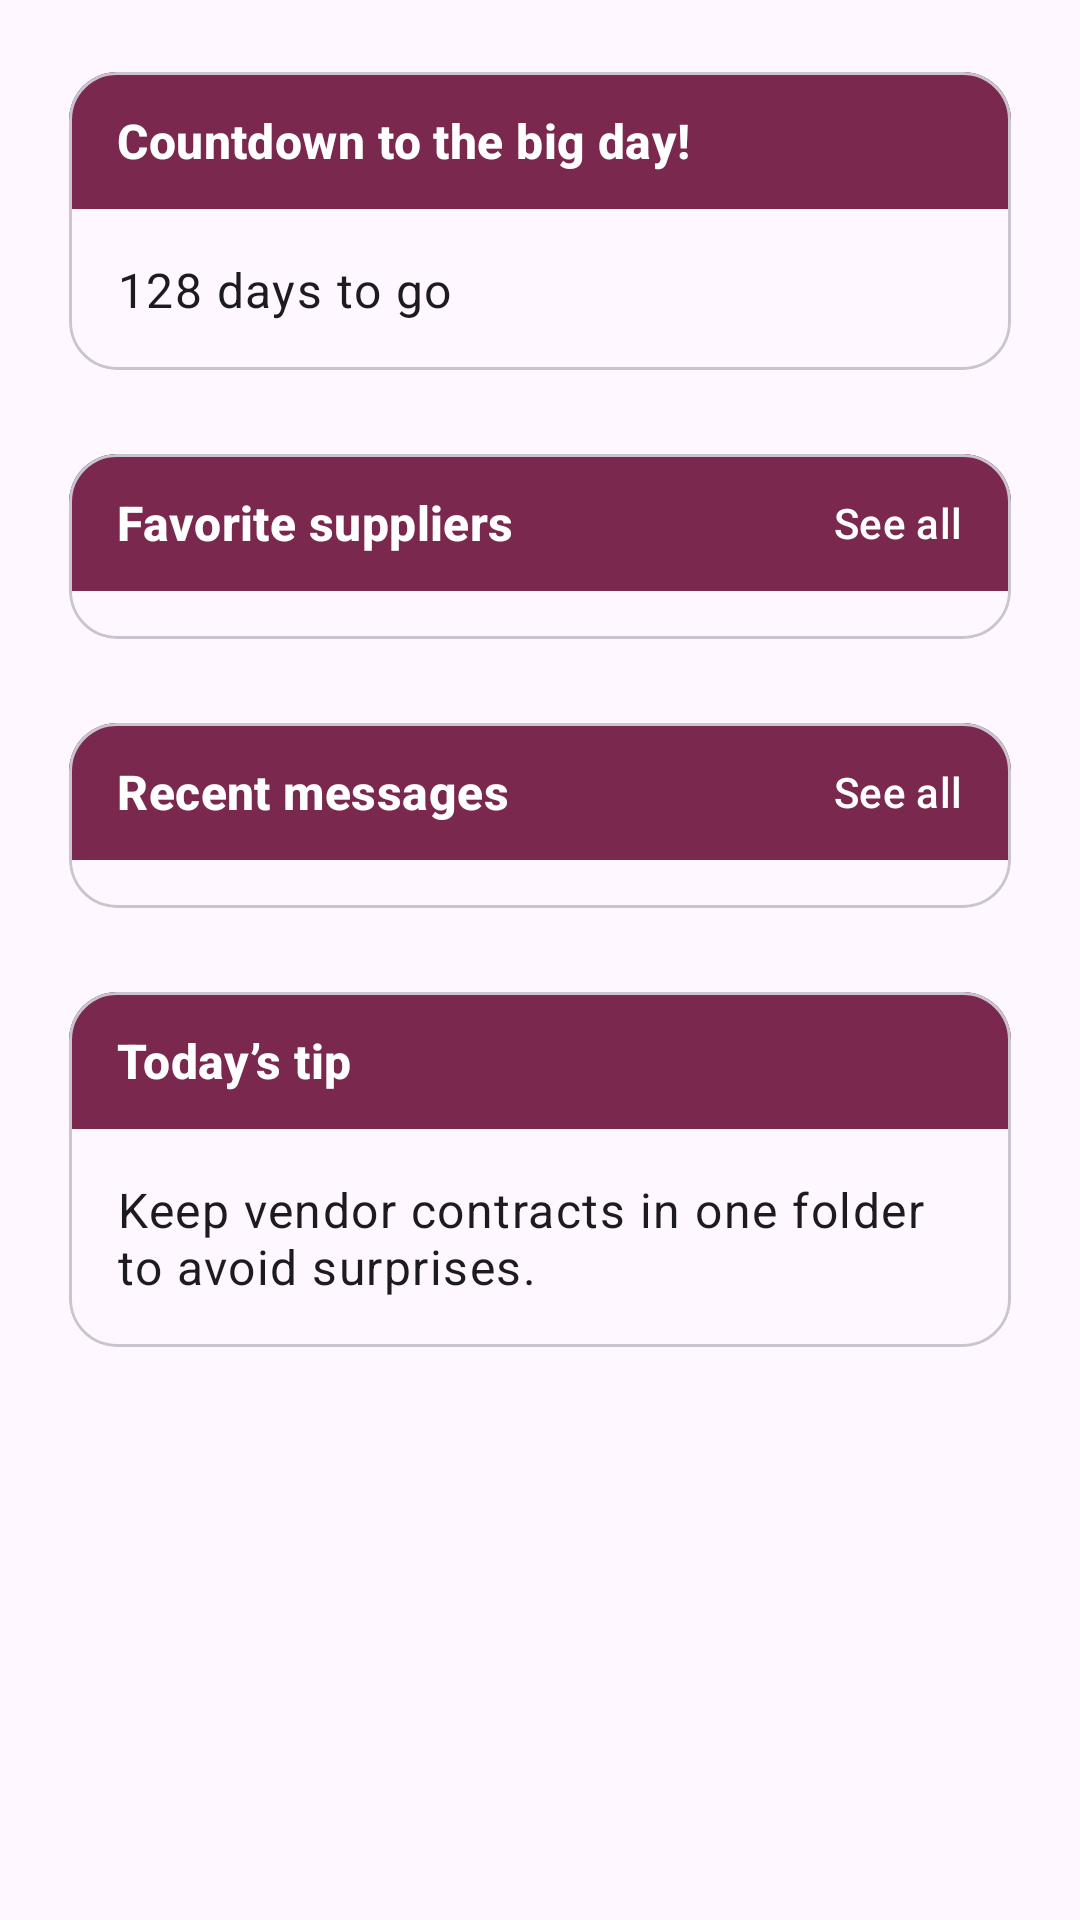

Here is an Android app screen rendered from its layout file. Give the layout XML and the strings, colors and styles it references.
<!-- AndroidManifest.xml: application theme Theme.LetsGetWeddi -->
<!-- res/layout/fragment_home.xml -->
<?xml version="1.0" encoding="utf-8"?>
<androidx.core.widget.NestedScrollView xmlns:android="http://schemas.android.com/apk/res/android"
    xmlns:app="http://schemas.android.com/apk/res-auto"
    android:layout_width="match_parent"
    android:layout_height="match_parent"
    android:fillViewport="true">

    <LinearLayout
        android:layout_width="match_parent"
        android:layout_height="wrap_content"
        android:orientation="vertical"
        android:padding="16dp">

        
        <com.google.android.material.card.MaterialCardView
            android:id="@+id/cardCountdown"
            android:layout_width="match_parent"
            android:layout_height="wrap_content"
            android:layout_marginBottom="12dp"
            app:cardCornerRadius="16dp"
            app:cardUseCompatPadding="true">

            <LinearLayout
                android:layout_width="match_parent"
                android:layout_height="wrap_content"
                android:orientation="vertical">

                
                <LinearLayout
                    android:layout_width="match_parent"
                    android:layout_height="wrap_content"
                    android:background="?attr/colorPrimary"
                    android:gravity="center_vertical"
                    android:paddingHorizontal="16dp"
                    android:paddingVertical="12dp">

                    <TextView
                        android:id="@+id/textCountdownHeader"
                        android:layout_width="0dp"
                        android:layout_height="wrap_content"
                        android:layout_weight="1"
                        android:text="Countdown to the big day!"
                        android:textAppearance="@style/TextAppearance.Material3.TitleMedium"
                        android:textColor="?attr/colorOnPrimary"
                        android:textStyle="bold" />
                </LinearLayout>

                <LinearLayout
                    android:layout_width="match_parent"
                    android:layout_height="wrap_content"
                    android:orientation="vertical"
                    android:padding="16dp">

                    <TextView
                        android:id="@+id/textCountdown"
                        android:layout_width="wrap_content"
                        android:layout_height="wrap_content"
                        android:text="128 days to go"
                        android:textAppearance="@style/TextAppearance.Material3.BodyLarge" />
                </LinearLayout>
            </LinearLayout>
        </com.google.android.material.card.MaterialCardView>

        
        <com.google.android.material.card.MaterialCardView
            android:id="@+id/cardFavorites"
            android:layout_width="match_parent"
            android:layout_height="wrap_content"
            android:layout_marginBottom="12dp"
            app:cardCornerRadius="16dp"
            app:cardUseCompatPadding="true">

            <LinearLayout
                android:layout_width="match_parent"
                android:layout_height="wrap_content"
                android:orientation="vertical">

                
                <LinearLayout
                    android:layout_width="match_parent"
                    android:layout_height="wrap_content"
                    android:background="?attr/colorPrimary"
                    android:gravity="center_vertical"
                    android:paddingHorizontal="16dp"
                    android:paddingVertical="12dp">

                    <TextView
                        android:id="@+id/textFavTitle"
                        android:layout_width="0dp"
                        android:layout_height="wrap_content"
                        android:layout_weight="1"
                        android:text="Favorite suppliers"
                        android:textAppearance="@style/TextAppearance.Material3.TitleMedium"
                        android:textColor="?attr/colorOnPrimary"
                        android:textStyle="bold" />

                    <TextView
                        android:id="@+id/textFavSeeAll"
                        android:layout_width="wrap_content"
                        android:layout_height="wrap_content"
                        android:text="See all"
                        android:textAppearance="@style/TextAppearance.Material3.LabelLarge"
                        android:textColor="?attr/colorOnPrimary" />
                </LinearLayout>

                <androidx.recyclerview.widget.RecyclerView
                    android:id="@+id/recyclerFavorites"
                    android:layout_width="match_parent"
                    android:layout_height="wrap_content"
                    android:nestedScrollingEnabled="false"
                    android:overScrollMode="never"
                    android:paddingHorizontal="12dp"
                    android:paddingVertical="8dp" />

                <TextView
                    android:id="@+id/textFavEmpty"
                    android:layout_width="match_parent"
                    android:layout_height="wrap_content"
                    android:paddingHorizontal="16dp"
                    android:paddingBottom="16dp"
                    android:text="No favorites yet"
                    android:textAppearance="@style/TextAppearance.Material3.BodyMedium"
                    android:visibility="gone" />
            </LinearLayout>
        </com.google.android.material.card.MaterialCardView>

        
        <com.google.android.material.card.MaterialCardView
            android:id="@+id/cardMessages"
            android:layout_width="match_parent"
            android:layout_height="wrap_content"
            android:layout_marginBottom="12dp"
            app:cardCornerRadius="16dp"
            app:cardUseCompatPadding="true">

            <LinearLayout
                android:layout_width="match_parent"
                android:layout_height="wrap_content"
                android:orientation="vertical">

                
                <LinearLayout
                    android:layout_width="match_parent"
                    android:layout_height="wrap_content"
                    android:background="?attr/colorPrimary"
                    android:gravity="center_vertical"
                    android:paddingHorizontal="16dp"
                    android:paddingVertical="12dp">

                    <TextView
                        android:id="@+id/textMsgHeader"
                        android:layout_width="0dp"
                        android:layout_height="wrap_content"
                        android:layout_weight="1"
                        android:text="Recent messages"
                        android:textAppearance="@style/TextAppearance.Material3.TitleMedium"
                        android:textColor="?attr/colorOnPrimary"
                        android:textStyle="bold" />

                    <TextView
                        android:id="@+id/textMsgSeeAll"
                        android:layout_width="wrap_content"
                        android:layout_height="wrap_content"
                        android:text="See all"
                        android:textAppearance="@style/TextAppearance.Material3.LabelLarge"
                        android:textColor="?attr/colorOnPrimary" />
                </LinearLayout>

                <androidx.recyclerview.widget.RecyclerView
                    android:id="@+id/recyclerMessages"
                    android:layout_width="match_parent"
                    android:layout_height="wrap_content"
                    android:nestedScrollingEnabled="false"
                    android:overScrollMode="never"
                    android:paddingHorizontal="12dp"
                    android:paddingVertical="8dp" />

                <TextView
                    android:id="@+id/textMsgEmpty"
                    android:layout_width="match_parent"
                    android:layout_height="wrap_content"
                    android:paddingHorizontal="16dp"
                    android:paddingBottom="16dp"
                    android:text="No recent messages"
                    android:textAppearance="@style/TextAppearance.Material3.BodyMedium"
                    android:visibility="gone" />
            </LinearLayout>
        </com.google.android.material.card.MaterialCardView>

        
        <com.google.android.material.card.MaterialCardView
            android:id="@+id/cardTips"
            android:layout_width="match_parent"
            android:layout_height="wrap_content"
            app:cardCornerRadius="16dp"
            app:cardUseCompatPadding="true">

            <LinearLayout
                android:layout_width="match_parent"
                android:layout_height="wrap_content"
                android:orientation="vertical">

                
                <LinearLayout
                    android:layout_width="match_parent"
                    android:layout_height="wrap_content"
                    android:background="?attr/colorPrimary"
                    android:gravity="center_vertical"
                    android:paddingHorizontal="16dp"
                    android:paddingVertical="12dp">

                    <TextView
                        android:id="@+id/textTipTitle"
                        android:layout_width="match_parent"
                        android:layout_height="wrap_content"
                        android:text="Today’s tip"
                        android:textAppearance="@style/TextAppearance.Material3.TitleMedium"
                        android:textColor="?attr/colorOnPrimary"
                        android:textStyle="bold" />
                </LinearLayout>

                <TextView
                    android:id="@+id/textTipBody"
                    android:layout_width="match_parent"
                    android:layout_height="wrap_content"
                    android:padding="16dp"
                    android:text="Keep vendor contracts in one folder to avoid surprises."
                    android:textAppearance="@style/TextAppearance.Material3.BodyLarge" />
            </LinearLayout>
        </com.google.android.material.card.MaterialCardView>

    </LinearLayout>
</androidx.core.widget.NestedScrollView>
<!-- resources referenced by this layout -->
<resources>
  <color name="md_theme_primary">#7A284E</color>
  <color name="md_theme_onPrimary">#FFFFFF</color>
  <color name="md_theme_primaryContainer">#F5E3EA</color>
  <color name="md_theme_onPrimaryContainer">#3A0F25</color>
  <color name="md_theme_secondary">#C49A6C</color>
  <color name="md_theme_onSecondary">#1F1408</color>
  <color name="md_theme_secondaryContainer">#F4E5D2</color>
  <color name="md_theme_onSecondaryContainer">#3A2A15</color>
  <color name="md_theme_tertiary">#E6B7C3</color>
  <color name="md_theme_onTertiary">#241015</color>
  <color name="md_theme_tertiaryContainer">#FFF1F4</color>
  <color name="md_theme_onTertiaryContainer">#3C1F26</color>
  <color name="md_theme_background">#FFFBFE</color>
  <style name="Weddi.Button" parent="Widget.Material3.Button">
          <item name="cornerRadius">24dp</item>
          <item name="android:insetTop">8dp</item>
          <item name="android:insetBottom">8dp</item>
          <item name="android:paddingStart">20dp</item>
          <item name="android:paddingEnd">20dp</item>
          <item name="android:textAllCaps">false</item>
      </style>
  <style name="Weddi.Card" parent="Widget.Material3.CardView.Elevated">
          <item name="cardCornerRadius">20dp</item>
          <item name="cardUseCompatPadding">true</item>
          <item name="cardElevation">4dp</item>
          <item name="android:foreground">?attr/selectableItemBackground</item>
      </style>
  <style name="Weddi.Toolbar" parent="Widget.Material3.Toolbar">
          <item name="titleTextColor">@color/md_theme_onPrimary</item>
          <item name="subtitleTextColor">@color/md_theme_onPrimary</item>
          <item name="backgroundTint">@color/md_theme_primary</item>
          <item name="android:background">@color/md_theme_primary</item>
          <item name="navigationIconTint">@color/md_theme_onPrimary</item>
      </style>
  <style name="Weddi.Shapes.Small">
          <item name="cornerFamily">rounded</item>
          <item name="cornerSize">14dp</item>
      </style>
  <style name="Weddi.Shapes.Medium">
          <item name="cornerFamily">rounded</item>
          <item name="cornerSize">20dp</item>
      </style>
  <style name="Weddi.Shapes.Large">
          <item name="cornerFamily">rounded</item>
          <item name="cornerSize">28dp</item>
      </style>
  <style name="Weddi.Headline" parent="TextAppearance.Material3.HeadlineSmall">
          <item name="android:textStyle">bold</item>
          <item name="android:textColor">@color/md_theme_primary</item>
      </style>
  <style name="Weddi.Body" parent="TextAppearance.Material3.BodyMedium">
          <item name="android:textColor">@color/md_theme_onSurface</item>
      </style>
  <style name="Weddi.Label" parent="TextAppearance.Material3.LabelLarge">
          <item name="android:textStyle">bold</item>
          <item name="android:textColor">@color/md_theme_secondary</item>
      </style>
  <color name="md_theme_onSurface">#1C1B1F</color>
</resources>
